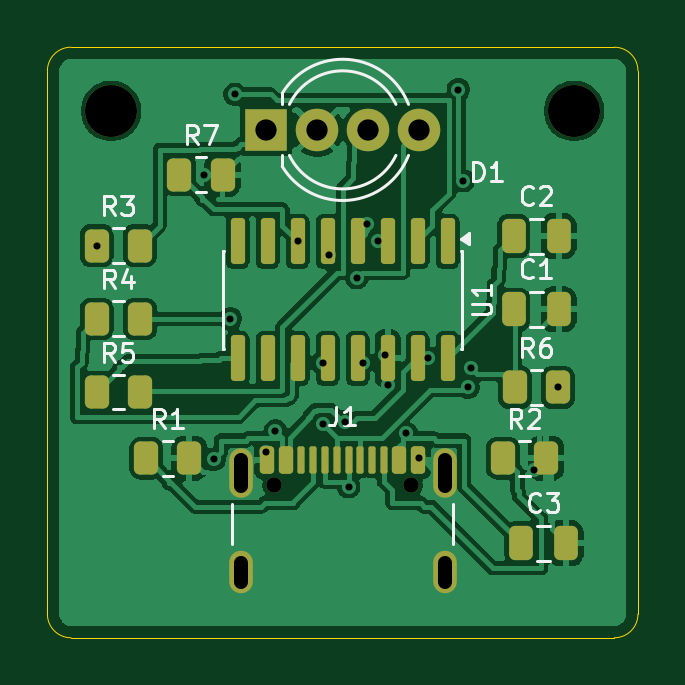
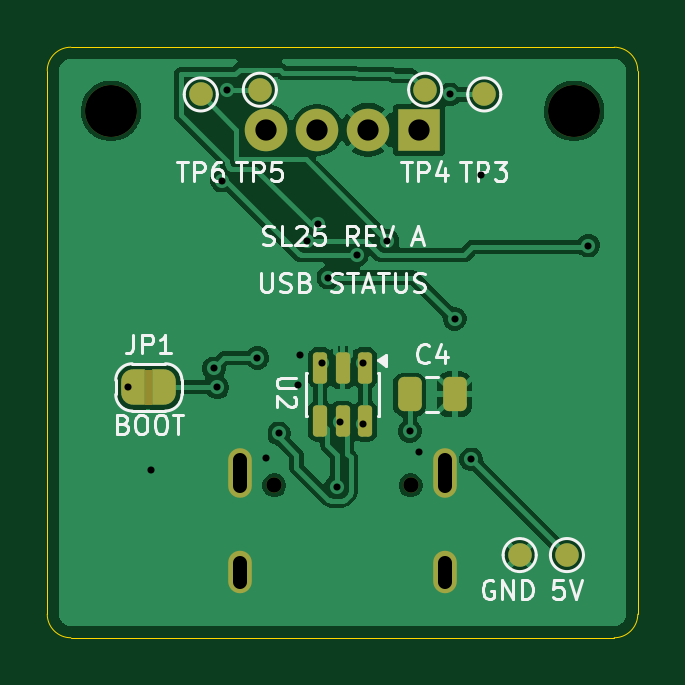
Circuit board: 11 layer files. Board 25.0 x 25.0 mm.
- bottom_copper: sl25-B_Cu.gbl (59011 bytes)
- bottom_mask: sl25-B_Mask.gbs (3581 bytes)
- paste: sl25-B_Paste.gbp (1456 bytes)
- bottom_silk: sl25-B_Silkscreen.gbo (24654 bytes)
- outline: sl25-Edge_Cuts.gm1 (997 bytes)
- top_copper: sl25-F_Cu.gtl (91667 bytes)
- top_mask: sl25-F_Mask.gts (3694 bytes)
- paste: sl25-F_Paste.gtp (3315 bytes)
- top_silk: sl25-F_Silkscreen.gto (16262 bytes)
- drill: sl25-NPTH.drl (454 bytes)
- drill: sl25-PTH.drl (1074 bytes)

=== bottom_copper: sl25-B_Cu.gbl (59011 bytes, source omitted) ===
=== bottom_mask: sl25-B_Mask.gbs (3581 bytes, source withheld) ===
=== paste: sl25-B_Paste.gbp (1456 bytes, source withheld) ===
=== bottom_silk: sl25-B_Silkscreen.gbo (24654 bytes, source omitted) ===
=== outline: sl25-Edge_Cuts.gm1 ===
%TF.GenerationSoftware,KiCad,Pcbnew,10.0.6*%
%TF.CreationDate,2026-09-05T18:57:33+08:00*%
%TF.ProjectId,sl25,736c3235-2e6b-4696-9361-645f70636258,rev?*%
%TF.SameCoordinates,Original*%
%TF.FileFunction,Profile,NP*%
%FSLAX46Y46*%
G04 Gerber Fmt 4.6, Leading zero omitted, Abs format (unit mm)*
G04 Created by KiCad (PCBNEW 10.0.6) date 2026-09-05 18:57:33*
%MOMM*%
%LPD*%
G01*
G04 APERTURE LIST*
%TA.AperFunction,Profile*%
%ADD10C,0.050000*%
%TD*%
G04 APERTURE END LIST*
D10*
X100000000Y-101000000D02*
G75*
G02*
X101000000Y-100000000I1000000J0D01*
G01*
X100000000Y-124000000D02*
X100000000Y-101000000D01*
X101000000Y-100000000D02*
X124000000Y-100000000D01*
X101000000Y-125000000D02*
G75*
G02*
X100000000Y-124000000I0J1000000D01*
G01*
X124000000Y-100000000D02*
G75*
G02*
X125000000Y-101000000I0J-1000000D01*
G01*
X124000000Y-125000000D02*
X101000000Y-125000000D01*
X125000000Y-101000000D02*
X125000000Y-124000000D01*
X125000000Y-124000000D02*
G75*
G02*
X124000000Y-125000000I-1000000J0D01*
G01*
M02*

=== top_copper: sl25-F_Cu.gtl (91667 bytes, source omitted) ===
=== top_mask: sl25-F_Mask.gts ===
%TF.GenerationSoftware,KiCad,Pcbnew,10.0.6*%
%TF.CreationDate,2026-09-05T18:57:33+08:00*%
%TF.ProjectId,sl25,736c3235-2e6b-4696-9361-645f70636258,rev?*%
%TF.SameCoordinates,Original*%
%TF.FileFunction,Soldermask,Top*%
%TF.FilePolarity,Negative*%
%FSLAX46Y46*%
G04 Gerber Fmt 4.6, Leading zero omitted, Abs format (unit mm)*
G04 Created by KiCad (PCBNEW 10.0.6) date 2026-09-05 18:57:33*
%MOMM*%
%LPD*%
G01*
G04 APERTURE LIST*
G04 Aperture macros list*
%AMRoundRect*
0 Rectangle with rounded corners*
0 $1 Rounding radius*
0 $2 $3 $4 $5 $6 $7 $8 $9 X,Y pos of 4 corners*
0 Add a 4 corners polygon primitive as box body*
4,1,4,$2,$3,$4,$5,$6,$7,$8,$9,$2,$3,0*
0 Add four circle primitives for the rounded corners*
1,1,$1+$1,$2,$3*
1,1,$1+$1,$4,$5*
1,1,$1+$1,$6,$7*
1,1,$1+$1,$8,$9*
0 Add four rect primitives between the rounded corners*
20,1,$1+$1,$2,$3,$4,$5,0*
20,1,$1+$1,$4,$5,$6,$7,0*
20,1,$1+$1,$6,$7,$8,$9,0*
20,1,$1+$1,$8,$9,$2,$3,0*%
G04 Aperture macros list end*
%ADD10RoundRect,0.250000X-0.250000X-0.475000X0.250000X-0.475000X0.250000X0.475000X-0.250000X0.475000X0*%
%ADD11C,2.200000*%
%ADD12RoundRect,0.250000X-0.262500X-0.450000X0.262500X-0.450000X0.262500X0.450000X-0.262500X0.450000X0*%
%ADD13RoundRect,0.150000X-0.150000X0.825000X-0.150000X-0.825000X0.150000X-0.825000X0.150000X0.825000X0*%
%ADD14R,1.800000X1.800000*%
%ADD15C,1.800000*%
%ADD16C,0.650000*%
%ADD17RoundRect,0.150000X-0.150000X-0.425000X0.150000X-0.425000X0.150000X0.425000X-0.150000X0.425000X0*%
%ADD18RoundRect,0.075000X-0.075000X-0.500000X0.075000X-0.500000X0.075000X0.500000X-0.075000X0.500000X0*%
%ADD19O,1.000000X2.100000*%
%ADD20O,1.000000X1.800000*%
G04 APERTURE END LIST*
D10*
%TO.C,C1*%
X119750000Y-111100000D03*
X121650000Y-111100000D03*
%TD*%
D11*
%TO.C,H1*%
X102700000Y-102700000D03*
%TD*%
D12*
%TO.C,R5*%
X102087500Y-114600000D03*
X103912500Y-114600000D03*
%TD*%
%TO.C,R7*%
X105587500Y-105400000D03*
X107412500Y-105400000D03*
%TD*%
%TO.C,R3*%
X102087500Y-108400000D03*
X103912500Y-108400000D03*
%TD*%
D13*
%TO.C,U1*%
X116945000Y-108225000D03*
X115675000Y-108225000D03*
X114405000Y-108225000D03*
X113135000Y-108225000D03*
X111865000Y-108225000D03*
X110595000Y-108225000D03*
X109325000Y-108225000D03*
X108055000Y-108225000D03*
X108055000Y-113175000D03*
X109325000Y-113175000D03*
X110595000Y-113175000D03*
X111865000Y-113175000D03*
X113135000Y-113175000D03*
X114405000Y-113175000D03*
X115675000Y-113175000D03*
X116945000Y-113175000D03*
%TD*%
D10*
%TO.C,C3*%
X120050000Y-121000000D03*
X121950000Y-121000000D03*
%TD*%
D14*
%TO.C,D1*%
X109261500Y-103500000D03*
D15*
X111420500Y-103500000D03*
X113579500Y-103500000D03*
X115738500Y-103500000D03*
%TD*%
D12*
%TO.C,R1*%
X104187500Y-117400000D03*
X106012500Y-117400000D03*
%TD*%
%TO.C,R6*%
X119787500Y-114400000D03*
X121612500Y-114400000D03*
%TD*%
D10*
%TO.C,C2*%
X119750000Y-108000000D03*
X121650000Y-108000000D03*
%TD*%
D16*
%TO.C,J1*%
X109610000Y-118545000D03*
X115390000Y-118545000D03*
D17*
X109300000Y-117470000D03*
X110100000Y-117470000D03*
D18*
X111250000Y-117470000D03*
X112250000Y-117470000D03*
X112750000Y-117470000D03*
X113750000Y-117470000D03*
D17*
X114900000Y-117470000D03*
X115700000Y-117470000D03*
X115700000Y-117470000D03*
X114900000Y-117470000D03*
D18*
X114250000Y-117470000D03*
X113250000Y-117470000D03*
X111750000Y-117470000D03*
X110750000Y-117470000D03*
D17*
X110100000Y-117470000D03*
X109300000Y-117470000D03*
D19*
X108180000Y-118045000D03*
D20*
X108180000Y-122225000D03*
D19*
X116820000Y-118045000D03*
D20*
X116820000Y-122225000D03*
%TD*%
D12*
%TO.C,R4*%
X102087500Y-111500000D03*
X103912500Y-111500000D03*
%TD*%
D11*
%TO.C,H2*%
X122300000Y-102700000D03*
%TD*%
D12*
%TO.C,R2*%
X119287500Y-117400000D03*
X121112500Y-117400000D03*
%TD*%
M02*

=== paste: sl25-F_Paste.gtp (3315 bytes, source withheld) ===
=== top_silk: sl25-F_Silkscreen.gto (16262 bytes, source omitted) ===
=== drill: sl25-NPTH.drl ===
M48
; DRILL file KiCad 10.0.6 date 2026-09-05T18:57:33
; FORMAT={-:-/ absolute / metric / decimal}
; #@! TF.CreationDate,2026-09-05T18:57:33+08:00
; #@! TF.GenerationSoftware,Kicad,Pcbnew,10.0.6
; #@! TF.FileFunction,NonPlated,1,2,NPTH
FMAT,2
METRIC
; #@! TA.AperFunction,NonPlated,NPTH,ComponentDrill
T1C0.650
; #@! TA.AperFunction,NonPlated,NPTH,ComponentDrill
T2C2.200
%
G90
G05
T1
X109.61Y-118.545
X115.39Y-118.545
T2
X102.7Y-102.7
X122.3Y-102.7
M30

=== drill: sl25-PTH.drl ===
M48
; DRILL file KiCad 10.0.6 date 2026-09-05T18:57:33
; FORMAT={-:-/ absolute / metric / decimal}
; #@! TF.CreationDate,2026-09-05T18:57:33+08:00
; #@! TF.GenerationSoftware,Kicad,Pcbnew,10.0.6
; #@! TF.FileFunction,Plated,1,2,PTH
FMAT,2
METRIC
; #@! TA.AperFunction,Plated,PTH,ViaDrill
T1C0.300
; #@! TA.AperFunction,Plated,PTH,ComponentDrill
T2C0.600
; #@! TA.AperFunction,Plated,PTH,ComponentDrill
T3C0.900
%
G90
G05
T1
X102.1Y-108.4
X106.65Y-105.4
X107.05Y-117.45
X107.75Y-111.5
X107.95Y-102.0
X109.25Y-117.15
X109.65Y-116.25
X110.6Y-108.2
X111.65Y-113.35
X111.65Y-115.95
X111.9Y-108.8
X112.6Y-115.85
X112.75Y-118.6
X113.1Y-109.75
X113.35Y-113.35
X113.55Y-107.5
X114.0Y-108.2
X114.3Y-113.05
X114.4Y-114.3
X115.2Y-116.35
X115.75Y-117.4
X116.1Y-113.15
X117.4Y-101.8
X117.6Y-105.65
X117.8Y-114.4
X117.95Y-113.6
X120.6Y-117.9
X121.6Y-114.4
T3
X109.261Y-103.5
X111.42Y-103.5
X113.579Y-103.5
X115.738Y-103.5
T2
X108.18Y-117.495G85X108.18Y-118.595
G05
X108.18Y-121.825G85X108.18Y-122.625
G05
X116.82Y-117.495G85X116.82Y-118.595
G05
X116.82Y-121.825G85X116.82Y-122.625
G05
M30
